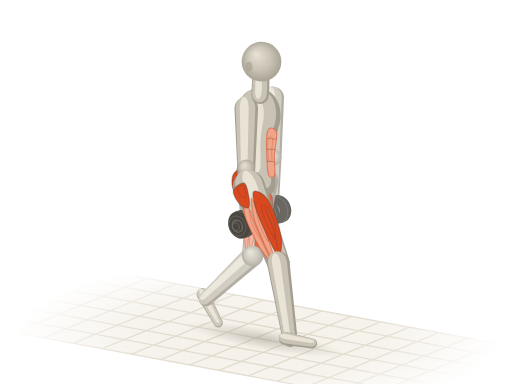
t = 0.00 s
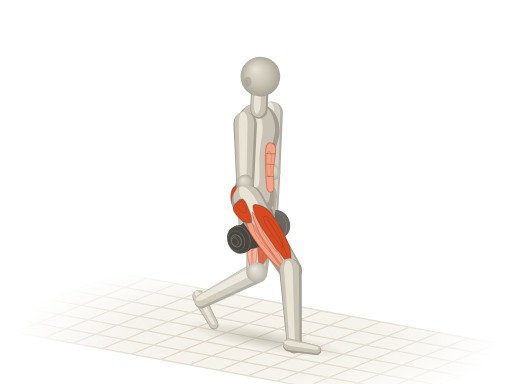
t = 0.52 s
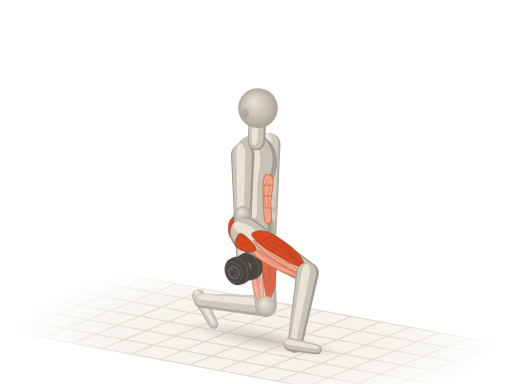
t = 0.98 s
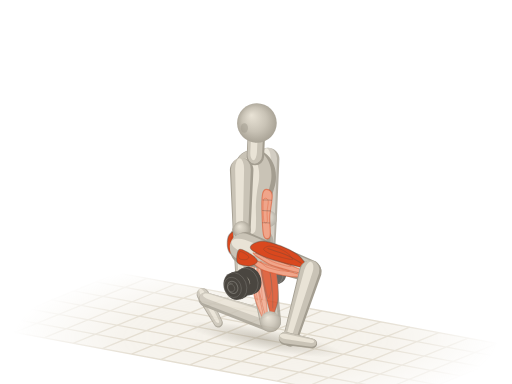
t = 1.50 s
t = 2.02 s: frame unchanged from t = 0.98 s, image omitted
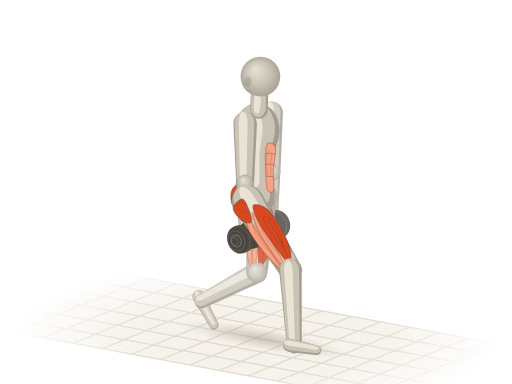
t = 2.48 s

The animated SVG that drew these frames (rendered in a browser with its animation timeline set to each time). Animation: 38 SMIL elements (animate=2,animateTransform=36); one cycle of 3.00 s, repeats indefinitely.

<svg xmlns="http://www.w3.org/2000/svg" viewBox="0 0 400 300"><title>哑铃分腿蹲 · Split Squat - DB</title><defs><radialGradient id="a1b-sph" cx=".5" cy=".5" r=".55" fx=".36" fy=".3"><stop offset="0" stop-color="#e9e3d6"/><stop offset=".55" stop-color="#c9c3b6"/><stop offset="1" stop-color="#a39d90"/></radialGradient><path id="a1bs0" d="M-9.4 1.1C-9.3 5.5 -8.9 11.9 -6.3 14.3C-3.7 16.7 1.4 15.5 6.3 15.4C11.2 15.3 17.8 13.8 23.1 13.8C28.3 13.7 33.2 14.2 37.7 14.9C42.3 15.5 46.5 17.3 50.3 17.6C54.2 17.9 57.6 17.5 60.8 16.5C63.9 15.5 66.9 13.8 69.2 11.6C71.4 9.4 73.5 6 74.4 3.3C75.3 0.6 75.3 -1.7 74.4 -4.4C73.5 -7.1 71.8 -11 69.2 -13.2C66.6 -15.4 62.9 -17.1 58.7 -17.6C54.5 -18.1 48.9 -16.6 44 -15.9C39.1 -15.3 34.2 -13.8 29.3 -13.8C24.5 -13.7 19.2 -14.7 14.7 -15.4C10.1 -16.1 5.8 -18.7 2.1 -18.2C-1.6 -17.6 -5.4 -15.3 -7.3 -12.1C-9.3 -8.9 -9.6 -3.3 -9.4 1.1Z"/><path id="a1bs3" d="M0 9.2L46.5 7A7 7 0 0 0 46.5 -7L0 -9.2A9.2 9.2 0 0 0 0 9.2Z"/><path id="a1bs4" d="M0 7L42 5.2A5.2 5.2 0 0 0 42 -5.2L0 -7A7 7 0 0 0 0 7Z"/><path id="a1bs5" d="M0 12.6L63.8 8.8A8.8 8.8 0 0 0 63.8 -8.8L0 -12.6A12.6 12.6 0 0 0 0 12.6Z"/><path id="a1bs10" d="M0 8.8L60.7 5.8A5.8 5.8 0 0 0 60.7 -5.8L0 -8.8A8.8 8.8 0 0 0 0 8.8Z"/><path id="a1bs11" d="M0 5.2L21.3 3.8A3.8 3.8 0 0 0 21.3 -3.8L0 -5.2A5.2 5.2 0 0 0 0 5.2Z"/><path id="a1bs12" d="M0 8.6L46.5 6.6A6.6 6.6 0 0 0 46.5 -6.6L0 -8.6A8.6 8.6 0 0 0 0 8.6Z"/><path id="a1bs13" d="M0 6.6L42.6 4.9A4.9 4.9 0 0 0 42.6 -4.9L0 -6.6A6.6 6.6 0 0 0 0 6.6Z"/><path id="a1bs14" d="M0 11.8L62.6 8.3A8.3 8.3 0 0 0 62.6 -8.3L0 -11.8A11.8 11.8 0 0 0 0 11.8Z"/><path id="a1bs19" d="M0 8.3L53.4 5.5A5.5 5.5 0 0 0 53.4 -5.5L0 -8.3A8.3 8.3 0 0 0 0 8.3Z"/><path id="a1bs20" d="M0 4.9L25.2 3.6A3.6 3.6 0 0 0 25.2 -3.6L0 -4.9A4.9 4.9 0 0 0 0 4.9Z"/><path id="a1bs21" d="M0 6.8L12.6 6.8A6.8 6.8 0 0 0 12.6 -6.8L0 -6.8A6.8 6.8 0 0 0 0 6.8Z"/><g id="a1bdb22"><ellipse cx="8.7" cy="-3.6" rx="3.1" ry="2.5" transform="rotate(67.8 8.7 -3.6)" fill="#4a4640"/><path d="M9.9 -0.7L8.8 -0.3L6.5 -6L7.6 -6.4Z" fill="#4a4640"/><ellipse cx="7.6" cy="-3.1" rx="3.1" ry="2.5" transform="rotate(67.8 7.6 -3.1)" fill="#4a4640" stroke="#fffdf8" stroke-opacity=".14" stroke-width=".7"/><ellipse cx="7.6" cy="-3.1" rx="8.1" ry="6.5" transform="rotate(67.8 7.6 -3.1)" fill="#4a4640"/><path d="M10.7 4.4L8.7 5.2L2.6 -9.8L4.5 -10.7Z" fill="#4a4640"/><ellipse cx="5.7" cy="-2.3" rx="8.1" ry="6.5" transform="rotate(67.8 5.7 -2.3)" fill="#4a4640" stroke="#fffdf8" stroke-opacity=".14" stroke-width=".7"/><ellipse cx="5.7" cy="-2.3" rx="4.9" ry="3.9" transform="rotate(67.8 5.7 -2.3)" fill="none" stroke="#fffdf8" stroke-opacity=".22" stroke-width=".8"/><ellipse cx="4.9" cy="-3.8" rx="2.3" ry="1.8" transform="rotate(67.8 4.9 -3.8)" fill="#fffdf8" fill-opacity=".16"/><ellipse cx="5.7" cy="-2.3" rx="11" ry="8.8" transform="rotate(67.8 5.7 -2.3)" fill="#4a4640"/><path d="M9.8 7.9L7.2 8.9L-1.1 -11.4L1.5 -12.5Z" fill="#4a4640"/><ellipse cx="3.1" cy="-1.3" rx="11" ry="8.8" transform="rotate(67.8 3.1 -1.3)" fill="#4a4640" stroke="#fffdf8" stroke-opacity=".14" stroke-width=".7"/><path d="M2.9 -3.5L-4.5 -0.5A2.2 2.2 0 0 0 -2.9 3.5L4.5 0.5A2.2 2.2 0 0 0 2.9 -3.5Z" fill="#4a4640"/><path d="M3.1 -2.9L-4.3 0.1A0.8 0.8 0 0 0 -3.7 1.5L3.6 -1.5A0.8 0.8 0 0 0 3.1 -2.9Z" fill="#fffdf8" fill-opacity=".22"/></g><g id="a1bdb23"><ellipse cx="-3.1" cy="1.3" rx="11" ry="8.8" transform="rotate(67.8 -3.1 1.3)" fill="#4a4640"/><path d="M1.1 11.4L-1.5 12.5L-9.8 -7.9L-7.2 -8.9Z" fill="#4a4640"/><ellipse cx="-5.7" cy="2.3" rx="11" ry="8.8" transform="rotate(67.8 -5.7 2.3)" fill="#4a4640" stroke="#fffdf8" stroke-opacity=".14" stroke-width=".7"/><ellipse cx="-5.7" cy="2.3" rx="8.1" ry="6.5" transform="rotate(67.8 -5.7 2.3)" fill="#4a4640"/><path d="M-2.6 9.8L-4.5 10.7L-10.7 -4.4L-8.7 -5.2Z" fill="#4a4640"/><ellipse cx="-7.6" cy="3.1" rx="8.1" ry="6.5" transform="rotate(67.8 -7.6 3.1)" fill="#4a4640" stroke="#fffdf8" stroke-opacity=".14" stroke-width=".7"/><ellipse cx="-7.6" cy="3.1" rx="4.9" ry="3.9" transform="rotate(67.8 -7.6 3.1)" fill="none" stroke="#fffdf8" stroke-opacity=".22" stroke-width=".8"/><ellipse cx="-8.4" cy="1.7" rx="2.3" ry="1.8" transform="rotate(67.8 -8.4 1.7)" fill="#fffdf8" fill-opacity=".16"/><ellipse cx="-7.6" cy="3.1" rx="3.1" ry="2.5" transform="rotate(67.8 -7.6 3.1)" fill="#4a4640"/><path d="M-6.5 6L-7.6 6.4L-9.9 0.7L-8.8 0.3Z" fill="#4a4640"/><ellipse cx="-8.7" cy="3.6" rx="3.1" ry="2.5" transform="rotate(67.8 -8.7 3.6)" fill="#4a4640" stroke="#fffdf8" stroke-opacity=".14" stroke-width=".7"/></g><radialGradient id="a1b-fade" gradientUnits="userSpaceOnUse" cx="200" cy="264" r="190" gradientTransform="translate(200 264) scale(1 .32) translate(-200 -264)"><stop offset="0" stop-color="#fff"/><stop offset=".55" stop-color="#fff" stop-opacity=".75"/><stop offset="1" stop-color="#fff" stop-opacity="0"/></radialGradient><mask id="a1b-gm" maskUnits="userSpaceOnUse" x="0" y="0" width="400" height="300"><rect width="400" height="300" fill="url(#a1b-fade)"/></mask><radialGradient id="a1b-shd"><stop offset="0" stop-color="#a39d90" stop-opacity=".5"/><stop offset=".55" stop-color="#a39d90" stop-opacity=".22"/><stop offset="1" stop-color="#a39d90" stop-opacity="0"/></radialGradient></defs><g mask="url(#a1b-gm)"><path d="M92.1 213.2L411.3 272.6L307.9 314.8L-11.3 255.4Z" fill="#efeadf" fill-opacity=".7"/><path d="M92.1 213.2L-11.3 255.4M114.9 217.5L11.5 259.7M137.7 221.7L34.3 263.9M160.5 225.9L57.1 268.2M183.3 230.2L79.9 272.4M206.1 234.4L102.7 276.6M228.9 238.6L125.5 280.9M251.7 242.9L148.3 285.1M274.5 247.1L171.1 289.4M297.3 251.4L193.9 293.6M320.1 255.6L216.7 297.8M342.9 259.8L239.5 302.1M365.7 264.1L262.3 306.3M388.5 268.3L285.1 310.5M411.3 272.6L307.9 314.8M92.1 213.2L411.3 272.6M74.9 220.3L394 279.6M57.6 227.3L376.8 286.6M40.4 234.3L359.6 293.7M23.2 241.4L342.4 300.7M6 248.4L325.1 307.7M-11.3 255.4L307.9 314.8" fill="none" stroke="#ddd5c5" stroke-width="1"/></g><g transform="rotate(10.5)"><ellipse fill="url(#a1b-shd)" cx="251.7" cy="223" rx="62.7" ry="8.4"><animate attributeName="cx" values="251.7;251.7;251.7;251.7;251.8;251.8;251.8;251.7;251.7;251.7;251.8;251.8;251.8;251.7;251.7;251.7;251.7" dur="3s" repeatCount="indefinite"/><animate attributeName="rx" values="62.7;63.2;64.7;66.6;67.7;66.8;64.9;63.3;62.7;63.3;64.9;66.8;67.7;66.6;64.7;63.2;62.7" dur="3s" repeatCount="indefinite"/></ellipse></g><g opacity=".82"><g transform="translate(158.5 230.1) rotate(61.5)"><animateTransform attributeName="transform" type="translate" values="158.5 230.1;158 230.4;156.5 231.1;154.7 231.9;153.7 231.9;154.5 231.3;156.4 230.6;157.9 230.2;158.5 230.1;157.9 230.2;156.4 230.6;154.5 231.3;153.7 231.9;154.7 231.9;156.5 231.1;158 230.4;158.5 230.1" dur="3s" repeatCount="indefinite"/><animateTransform attributeName="transform" type="rotate" values="61.5;61.5;61.5;61.5;61.5;61.5;61.5;61.5;61.5;61.5;61.5;61.5;61.5;61.5;61.5;61.5;61.5" additive="sum" dur="3s" repeatCount="indefinite"/><use href="#a1bs20" fill="#a39d90"/><use href="#a1bs20" fill="#c9c3b6" transform="matrix(0.98 0 0 0.84 -0.4 0)"/><use href="#a1bs20" fill="#e9e3d6" transform="matrix(0.9 0 0 0.38 -0.6 -0.1)"/></g><g transform="translate(197.4 199.8) rotate(137.1) scale(0.94 1)"><animateTransform attributeName="transform" type="translate" values="197.4 199.8;197.8 201.3;199 206.3;201.3 215;204.3 226.2;207.3 237.2;209.5 245.2;210.8 249.7;211.2 251;210.8 249.7;209.5 245.2;207.3 237.2;204.3 226.2;201.3 215;199 206.3;197.8 201.3;197.4 199.8" dur="3s" repeatCount="indefinite"/><animateTransform attributeName="transform" type="rotate" values="137.1;138.8;144.6;155;168.9;182.3;191.9;197.1;198.6;197.1;191.9;182.3;168.9;155;144.6;138.8;137.1" additive="sum" dur="3s" repeatCount="indefinite"/><animateTransform attributeName="transform" type="scale" values="0.94 1;0.94 1;0.93 1;0.92 1;0.93 1;0.95 1;0.98 1;0.99 1;1 1;0.99 1;0.98 1;0.95 1;0.93 1;0.92 1;0.93 1;0.94 1;0.94 1" additive="sum" dur="3s" repeatCount="indefinite"/><use href="#a1bs19" fill="#a39d90"/><use href="#a1bs19" fill="#c9c3b6" transform="matrix(0.98 0 0 0.84 0.8 1.1)"/><use href="#a1bs19" fill="#e9e3d6" transform="matrix(0.9 0 0 0.38 3.4 2.9)"/></g><g transform="translate(213.3 122.9) rotate(90.8)"><animateTransform attributeName="transform" type="translate" values="213.3 122.9;213.2 124.2;212.9 128.6;212.3 136.5;211.5 146.9;210.7 157.3;210.1 165.1;209.8 169.5;209.7 170.8;209.8 169.5;210.1 165.1;210.7 157.3;211.5 146.9;212.3 136.5;212.9 128.6;213.2 124.2;213.3 122.9" dur="3s" repeatCount="indefinite"/><animateTransform attributeName="transform" type="rotate" values="90.8;90.8;90.8;90.8;90.8;90.8;90.8;90.8;90.8;90.8;90.8;90.8;90.8;90.8;90.8;90.8;90.8" additive="sum" dur="3s" repeatCount="indefinite"/><use href="#a1bs13" fill="#a39d90"/><use href="#a1bs13" fill="#c9c3b6" transform="matrix(0.98 0 0 0.84 -0.4 0.4)"/><use href="#a1bs13" fill="#e9e3d6" transform="matrix(0.9 0 0 0.38 -0.1 1.2)"/></g><g transform="translate(212.7 165.4)"><animateTransform attributeName="transform" type="translate" values="212.7 165.4;212.6 166.8;212.3 171.2;211.7 179;210.9 189.4;210.1 199.8;209.5 207.6;209.2 212.1;209.1 213.4;209.2 212.1;209.5 207.6;210.1 199.8;210.9 189.4;211.7 179;212.3 171.2;212.6 166.8;212.7 165.4" dur="3s" repeatCount="indefinite"/><use href="#a1bdb22"/><circle r="6" fill="url(#a1b-sph)"/><use href="#a1bdb23"/></g><g transform="translate(213.3 76.4) rotate(90)"><animateTransform attributeName="transform" type="translate" values="213.3 76.4;213.2 77.7;212.9 82.1;212.3 90;211.5 100.3;210.7 110.7;210.1 118.6;209.8 123;209.7 124.3;209.8 123;210.1 118.6;210.7 110.7;211.5 100.3;212.3 90;212.9 82.1;213.2 77.7;213.3 76.4" dur="3s" repeatCount="indefinite"/><animateTransform attributeName="transform" type="rotate" values="90;90;90;90;90;90;90;90;90;90;90;90;90;90;90;90;90" additive="sum" dur="3s" repeatCount="indefinite"/><use href="#a1bs12" fill="#a39d90"/><use href="#a1bs12" fill="#c9c3b6" transform="matrix(0.98 0 0 0.84 -0.6 0.5)"/><use href="#a1bs12" fill="#e9e3d6" transform="matrix(0.9 0 0 0.38 -0.7 1.5)"/></g><g transform="translate(213.3 122.9)"><animateTransform attributeName="transform" type="translate" values="213.3 122.9;213.2 124.2;212.9 128.6;212.3 136.5;211.5 146.9;210.7 157.3;210.1 165.1;209.8 169.5;209.7 170.8;209.8 169.5;210.1 165.1;210.7 157.3;211.5 146.9;212.3 136.5;212.9 128.6;213.2 124.2;213.3 122.9" dur="3s" repeatCount="indefinite"/><circle r="6.4" fill="url(#a1b-sph)"/></g><g transform="translate(205.5 141.2) rotate(97.9) scale(0.95 1)"><animateTransform attributeName="transform" type="translate" values="205.5 141.2;205.4 142.5;205.1 147;204.5 154.8;203.7 165.2;202.9 175.6;202.3 183.4;202 187.8;201.9 189.2;202 187.8;202.3 183.4;202.9 175.6;203.7 165.2;204.5 154.8;205.1 147;205.4 142.5;205.5 141.2" dur="3s" repeatCount="indefinite"/><animateTransform attributeName="transform" type="rotate" values="97.9;97.4;95.8;93.1;89.5;85.9;83.3;81.9;81.4;81.9;83.3;85.9;89.5;93.1;95.8;97.4;97.9" additive="sum" dur="3s" repeatCount="indefinite"/><animateTransform attributeName="transform" type="scale" values="0.95 1;0.95 1;0.95 1;0.96 1;0.98 1;0.99 1;1 1;1 1;1 1;1 1;1 1;0.99 1;0.98 1;0.96 1;0.95 1;0.95 1;0.95 1" additive="sum" dur="3s" repeatCount="indefinite"/><use href="#a1bs14" fill="#a39d90"/><use href="#a1bs14" fill="#c9c3b6" transform="matrix(0.98 0 0 0.84 -0.8 0.7)"/><use href="#a1bs14" fill="#e9e3d6" transform="matrix(0.9 0 0 0.38 -0.8 2)"/><path id="a1bm15" d="M6.3 5.7C5.4 6.4 14.2 9.9 20 10.5C25.9 11.1 35.4 10.1 41.3 9.5C47.1 8.9 52 7.6 55 6.8C58.1 6 61.3 4.9 59.4 4.6C57.6 4.4 49.5 5.2 43.8 5.4C38.1 5.7 31.3 6.2 25 6.2C18.8 6.3 7.1 5 6.3 5.7Z" fill="#f0a58a" stroke="#d9481f" stroke-opacity=".5" stroke-width=".9" stroke-linejoin="round"/><use href="#a1bm15" fill="#fffdf8" fill-opacity=".3" stroke="none" transform="matrix(0.5 0 0 0.5 14.8 5.1)"/><path id="a1bm16" d="M8.8 1.4C8.8 2.1 19.2 4.4 25 5C30.9 5.6 38.6 4.9 43.8 4.7C49 4.4 53.9 3.9 56.3 3.5C58.7 3 60.3 2.2 58.2 1.7C56.1 1.3 49.3 0.9 43.8 0.7C38.3 0.6 30.9 0.4 25 0.5C19.2 0.6 8.8 0.6 8.8 1.4Z" fill="#f0a58a" stroke="#d9481f" stroke-opacity=".5" stroke-width=".9" stroke-linejoin="round"/><use href="#a1bm16" fill="#fffdf8" fill-opacity=".3" stroke="none" transform="matrix(0.5 0 0 0.5 15.5 2.8)"/><path id="a1bm17" d="M5 -1.7C4 -3.4 8.3 -7.5 12.5 -8.9C16.7 -10.3 24.4 -10.4 30 -10.3C35.7 -10.3 42.1 -9.4 46.3 -8.5C50.5 -7.5 52.8 -5.9 55 -4.8C57.3 -3.7 60.3 -2.6 60.1 -1.9C59.8 -1.1 57.6 -1 53.8 -0.5C50 -0.1 43.4 0.5 37.5 0.8C31.7 1.1 24.2 1.7 18.8 1.3C13.3 0.9 6 0 5 -1.7Z" fill="#d9481f" stroke="#4a4640" stroke-opacity=".38" stroke-width=".9" stroke-linejoin="round"/><use href="#a1bm17" fill="#fffdf8" fill-opacity=".3" stroke="none" transform="matrix(0.5 0 0 0.5 14.6 -0.3)"/><path d="M20 -5.4C22.9 -5.3 32.1 -5.7 37.5 -5.3C43 -5 50 -3.7 52.5 -3.4" fill="none" stroke="#4a4640" stroke-opacity=".3" stroke-width=".8" stroke-linecap="round"/><path id="a1bm18" d="M-3.8 2.4C-5.2 3.9 -3.5 10.4 -1.3 11.8C1 13.3 7.3 12 10 11C12.7 10.1 15.4 7.4 15 6C14.6 4.7 10.6 3.5 7.5 2.9C4.4 2.2 -2.3 0.9 -3.8 2.4Z" fill="#d9481f" stroke="#4a4640" stroke-opacity=".38" stroke-width=".9" stroke-linejoin="round"/><use href="#a1bm18" fill="#fffdf8" fill-opacity=".3" stroke="none" transform="matrix(0.5 0 0 0.5 -0.4 5)"/></g><g transform="translate(197.4 199.8)"><animateTransform attributeName="transform" type="translate" values="197.4 199.8;197.8 201.3;199 206.3;201.3 215;204.3 226.2;207.3 237.2;209.5 245.2;210.8 249.7;211.2 251;210.8 249.7;209.5 245.2;207.3 237.2;204.3 226.2;201.3 215;199 206.3;197.8 201.3;197.4 199.8" dur="3s" repeatCount="indefinite"/><circle r="7.9" fill="url(#a1b-sph)"/></g></g><g transform="translate(200 143.5) rotate(-87.4) scale(1 0.95)"><animateTransform attributeName="transform" type="translate" values="200 143.5;199.9 144.8;199.6 149.2;199 157.1;198.2 167.4;197.4 177.8;196.8 185.7;196.5 190.1;196.4 191.4;196.5 190.1;196.8 185.7;197.4 177.8;198.2 167.4;199 157.1;199.6 149.2;199.9 144.8;200 143.5" dur="3s" repeatCount="indefinite"/><animateTransform attributeName="transform" type="rotate" values="-87.4;-87.4;-87.4;-87.4;-87.4;-87.4;-87.4;-87.4;-87.4;-87.4;-87.4;-87.4;-87.4;-87.4;-87.4;-87.4;-87.4" additive="sum" dur="3s" repeatCount="indefinite"/><animateTransform attributeName="transform" type="scale" values="1 0.95;1 0.95;1 0.95;1 0.95;1 0.95;1 0.95;1 0.95;1 0.95;1 0.95;1 0.95;1 0.95;1 0.95;1 0.95;1 0.95;1 0.95;1 0.95;1 0.95" additive="sum" dur="3s" repeatCount="indefinite"/><use href="#a1bs0" fill="#a39d90"/><use href="#a1bs0" fill="#c9c3b6" transform="matrix(0.94 0 0 0.86 4.2 -1.3)"/><use href="#a1bs0" fill="#e9e3d6" transform="matrix(0.72 0 0 0.42 15 -3.6)"/><path id="a1bm1" d="M7.3 9.9C4.7 11.1 4.7 14.3 7.3 15C10 15.7 17.6 14 23.1 14.1C28.5 14.1 36.3 15.8 39.8 15.2C43.3 14.6 44 11.8 44 10.5C44 9.1 43.3 7.6 39.8 7.2C36.3 6.7 28.5 7.2 23.1 7.7C17.6 8.2 10 8.7 7.3 9.9Z" fill="#f0a58a" stroke="#d9481f" stroke-opacity=".5" stroke-width=".9" stroke-linejoin="round"/><use href="#a1bm1" fill="#fffdf8" fill-opacity=".3" stroke="none" transform="matrix(0.5 0 0 0.5 15 4.6)"/><path d="M17.8 8.3C17.8 9.3 17.8 13.3 17.8 14.3" fill="none" stroke="#4a4640" stroke-opacity=".3" stroke-width=".8" stroke-linecap="round"/><path d="M27.3 7.9C27.3 9 27.3 13.2 27.3 14.3" fill="none" stroke="#4a4640" stroke-opacity=".3" stroke-width=".8" stroke-linecap="round"/><path d="M35.6 7.7C35.6 8.9 35.6 13.7 35.6 14.9" fill="none" stroke="#4a4640" stroke-opacity=".3" stroke-width=".8" stroke-linecap="round"/><path id="a1bm2" d="M11.5 -9.9C11.9 -12 9.6 -16.9 7.3 -18.5C5.1 -20.1 0.5 -20 -2.1 -19.6C-4.7 -19.2 -7 -17.7 -8.4 -15.9C-9.8 -14.2 -11.2 -10.6 -10.5 -8.8C-9.8 -7 -6.8 -5.4 -4.2 -4.9C-1.6 -4.5 2.6 -5.2 5.2 -6.1C7.9 -6.9 11.2 -7.8 11.5 -9.9Z" fill="#d9481f" stroke="#4a4640" stroke-opacity=".38" stroke-width=".9" stroke-linejoin="round"/><use href="#a1bm2" fill="#fffdf8" fill-opacity=".3" stroke="none" transform="matrix(0.5 0 0 0.5 1.8 -7)"/><path d="M-9.4 -9.9C-8.7 -9.2 -7 -6.4 -5.2 -5.5C-3.5 -4.6 0 -4.6 1 -4.4" fill="none" stroke="#4a4640" stroke-opacity=".3" stroke-width=".8" stroke-linecap="round"/></g><g transform="translate(203.2 74.4) rotate(-87.4)"><animateTransform attributeName="transform" type="translate" values="203.2 74.4;203 75.7;202.7 80.1;202.1 87.9;201.3 98.3;200.5 108.7;199.9 116.6;199.6 121;199.5 122.3;199.6 121;199.9 116.6;200.5 108.7;201.3 98.3;202.1 87.9;202.7 80.1;203 75.7;203.2 74.4" dur="3s" repeatCount="indefinite"/><animateTransform attributeName="transform" type="rotate" values="-87.4;-87.4;-87.4;-87.4;-87.4;-87.4;-87.4;-87.4;-87.4;-87.4;-87.4;-87.4;-87.4;-87.4;-87.4;-87.4;-87.4" additive="sum" dur="3s" repeatCount="indefinite"/><use href="#a1bs21" fill="#a39d90"/><use href="#a1bs21" fill="#c9c3b6" transform="matrix(0.98 0 0 0.84 1.1 -0.5)"/><use href="#a1bs21" fill="#e9e3d6" transform="matrix(0.9 0 0 0.38 3.2 -1.5)"/></g><g transform="translate(204.3 48.2)"><animateTransform attributeName="transform" type="translate" values="204.3 48.2;204.2 49.5;203.9 53.9;203.3 61.8;202.5 72.2;201.7 82.5;201.1 90.4;200.8 94.8;200.7 96.1;200.8 94.8;201.1 90.4;201.7 82.5;202.5 72.2;203.3 61.8;203.9 53.9;204.2 49.5;204.3 48.2" dur="3s" repeatCount="indefinite"/><circle r="15.5" fill="url(#a1b-sph)"/><ellipse cx="-9.8" cy="3.9" rx="2.8" ry="3.8" fill="#a39d90" fill-opacity=".55"/></g><g transform="translate(192.4 131.4) rotate(89.2)"><animateTransform attributeName="transform" type="translate" values="192.4 131.4;192.3 132.8;192 137.2;191.4 145;190.6 155.4;189.8 165.8;189.2 173.6;188.9 178.1;188.8 179.4;188.9 178.1;189.2 173.6;189.8 165.8;190.6 155.4;191.4 145;192 137.2;192.3 132.8;192.4 131.4" dur="3s" repeatCount="indefinite"/><animateTransform attributeName="transform" type="rotate" values="89.2;89.2;89.2;89.2;89.2;89.2;89.2;89.2;89.2;89.2;89.2;89.2;89.2;89.2;89.2;89.2;89.2" additive="sum" dur="3s" repeatCount="indefinite"/><use href="#a1bs4" fill="#a39d90"/><use href="#a1bs4" fill="#c9c3b6" transform="matrix(0.98 0 0 0.84 -0.5 0.4)"/><use href="#a1bs4" fill="#e9e3d6" transform="matrix(0.9 0 0 0.38 -0.3 1.2)"/></g><g transform="translate(193 173.5)"><animateTransform attributeName="transform" type="translate" values="193 173.5;192.9 174.8;192.6 179.2;192 187.1;191.2 197.5;190.4 207.8;189.8 215.7;189.5 220.1;189.4 221.4;189.5 220.1;189.8 215.7;190.4 207.8;191.2 197.5;192 187.1;192.6 179.2;192.9 174.8;193 173.5" dur="3s" repeatCount="indefinite"/><use href="#a1bdb22"/><circle r="6" fill="url(#a1b-sph)"/><use href="#a1bdb23"/></g><g transform="translate(192.4 84.9) rotate(90)"><animateTransform attributeName="transform" type="translate" values="192.4 84.9;192.3 86.2;192 90.7;191.4 98.5;190.6 108.9;189.8 119.3;189.2 127.1;188.9 131.5;188.8 132.9;188.9 131.5;189.2 127.1;189.8 119.3;190.6 108.9;191.4 98.5;192 90.7;192.3 86.2;192.4 84.9" dur="3s" repeatCount="indefinite"/><animateTransform attributeName="transform" type="rotate" values="90;90;90;90;90;90;90;90;90;90;90;90;90;90;90;90;90" additive="sum" dur="3s" repeatCount="indefinite"/><use href="#a1bs3" fill="#a39d90"/><use href="#a1bs3" fill="#c9c3b6" transform="matrix(0.98 0 0 0.84 -0.7 0.6)"/><use href="#a1bs3" fill="#e9e3d6" transform="matrix(0.9 0 0 0.38 -0.9 1.6)"/></g><g transform="translate(192.4 131.4)"><animateTransform attributeName="transform" type="translate" values="192.4 131.4;192.3 132.8;192 137.2;191.4 145;190.6 155.4;189.8 165.8;189.2 173.6;188.9 178.1;188.8 179.4;188.9 178.1;189.2 173.6;189.8 165.8;190.6 155.4;191.4 145;192 137.2;192.3 132.8;192.4 131.4" dur="3s" repeatCount="indefinite"/><circle r="6.8" fill="url(#a1b-sph)"/></g><g transform="translate(194.5 145.7) rotate(68.9) scale(1 1)"><animateTransform attributeName="transform" type="translate" values="194.5 145.7;194.4 147.1;194 151.5;193.4 159.3;192.6 169.7;191.9 180.1;191.3 187.9;190.9 192.3;190.8 193.7;190.9 192.3;191.3 187.9;191.9 180.1;192.6 169.7;193.4 159.3;194 151.5;194.4 147.1;194.5 145.7" dur="3s" repeatCount="indefinite"/><animateTransform attributeName="transform" type="rotate" values="68.9;67.7;63.6;56.2;46.1;35.2;26.3;21;19.4;21;26.3;35.2;46.1;56.2;63.6;67.7;68.9" additive="sum" dur="3s" repeatCount="indefinite"/><animateTransform attributeName="transform" type="scale" values="1 1;1 1;1 1;0.99 1;0.96 1;0.92 1;0.89 1;0.87 1;0.86 1;0.87 1;0.89 1;0.92 1;0.96 1;0.99 1;1 1;1 1;1 1" additive="sum" dur="3s" repeatCount="indefinite"/><use href="#a1bs5" fill="#a39d90"/><use href="#a1bs5" fill="#c9c3b6" transform="matrix(0.98 0 0 0.84 -1 -0.5)"/><use href="#a1bs5" fill="#e9e3d6" transform="matrix(0.9 0 0 0.38 -1.3 -1.4)"/><path id="a1bm6" d="M6.4 6.1C5.5 6.9 14.5 10.5 20.4 11.2C26.4 11.8 36.2 10.7 42.1 10.1C48.1 9.4 53.1 8.1 56.2 7.2C59.2 6.4 62.5 5.2 60.6 4.9C58.7 4.7 50.5 5.5 44.7 5.8C38.8 6 31.9 6.6 25.5 6.6C19.1 6.7 7.2 5.4 6.4 6.1Z" fill="#f0a58a" stroke="#d9481f" stroke-opacity=".5" stroke-width=".9" stroke-linejoin="round"/><use href="#a1bm6" fill="#fffdf8" fill-opacity=".3" stroke="none" transform="matrix(0.5 0 0 0.5 14.7 2.6)"/><path id="a1bm7" d="M8.9 1.4C8.9 2.2 19.6 4.7 25.5 5.3C31.5 5.9 39.3 5.2 44.7 5C50 4.7 55 4.2 57.4 3.7C59.9 3.1 61.5 2.3 59.3 1.8C57.2 1.3 50.3 1 44.7 0.8C39 0.6 31.5 0.4 25.5 0.6C19.6 0.7 8.9 0.7 8.9 1.4Z" fill="#f0a58a" stroke="#d9481f" stroke-opacity=".5" stroke-width=".9" stroke-linejoin="round"/><use href="#a1bm7" fill="#fffdf8" fill-opacity=".3" stroke="none" transform="matrix(0.5 0 0 0.5 15.4 0.2)"/><path id="a1bm8" d="M5.1 -1.8C4 -3.7 8.5 -7.9 12.8 -9.5C17 -11 24.9 -11.1 30.6 -11C36.4 -10.9 43 -10 47.2 -9C51.5 -8 53.8 -6.3 56.2 -5.1C58.5 -3.9 61.5 -2.7 61.3 -2C61 -1.2 58.7 -1 54.9 -0.6C51 -0.1 44.2 0.5 38.3 0.8C32.3 1.1 24.7 1.8 19.1 1.4C13.6 0.9 6.2 0 5.1 -1.8Z" fill="#d9481f" stroke="#4a4640" stroke-opacity=".38" stroke-width=".9" stroke-linejoin="round"/><use href="#a1bm8" fill="#fffdf8" fill-opacity=".3" stroke="none" transform="matrix(0.5 0 0 0.5 14.5 -3.1)"/><path d="M20.4 -5.7C23.4 -5.7 32.8 -6 38.3 -5.7C43.8 -5.3 51 -3.9 53.6 -3.6" fill="none" stroke="#4a4640" stroke-opacity=".3" stroke-width=".8" stroke-linecap="round"/><path id="a1bm9" d="M-3.8 2.5C-5.3 4.1 -3.6 11.1 -1.3 12.6C1.1 14.1 7.4 12.8 10.2 11.8C13 10.7 15.7 7.9 15.3 6.4C14.9 5 10.8 3.7 7.7 3C4.5 2.4 -2.3 0.9 -3.8 2.5Z" fill="#d9481f" stroke="#4a4640" stroke-opacity=".38" stroke-width=".9" stroke-linejoin="round"/><use href="#a1bm9" fill="#fffdf8" fill-opacity=".3" stroke="none" transform="matrix(0.5 0 0 0.5 -0.8 2.6)"/></g><g transform="translate(217.4 205.3)"><animateTransform attributeName="transform" type="translate" values="217.4 205.3;218.6 206.1;222.3 208.5;228.4 211.6;235 213.7;239.7 213.9;241.9 213;242.5 212.2;242.6 211.9;242.5 212.2;241.9 213;239.7 213.9;235 213.7;228.4 211.6;222.3 208.5;218.6 206.1;217.4 205.3" dur="3s" repeatCount="indefinite"/><circle r="8.4" fill="url(#a1b-sph)"/></g><g transform="translate(217.4 205.3) rotate(81.2) scale(1 1)"><animateTransform attributeName="transform" type="translate" values="217.4 205.3;218.6 206.1;222.3 208.5;228.4 211.6;235 213.7;239.7 213.9;241.9 213;242.5 212.2;242.6 211.9;242.5 212.2;241.9 213;239.7 213.9;235 213.7;228.4 211.6;222.3 208.5;218.6 206.1;217.4 205.3" dur="3s" repeatCount="indefinite"/><animateTransform attributeName="transform" type="rotate" values="81.2;81.9;84.1;88;93.4;99;103.3;105.9;106.6;105.9;103.3;99;93.4;88;84.1;81.9;81.2" additive="sum" dur="3s" repeatCount="indefinite"/><animateTransform attributeName="transform" type="scale" values="1 1;1 1;0.99 1;0.98 1;0.96 1;0.95 1;0.93 1;0.92 1;0.92 1;0.92 1;0.93 1;0.95 1;0.96 1;0.98 1;0.99 1;1 1;1 1" additive="sum" dur="3s" repeatCount="indefinite"/><use href="#a1bs10" fill="#a39d90"/><use href="#a1bs10" fill="#c9c3b6" transform="matrix(0.98 0 0 0.84 -0.4 0.6)"/><use href="#a1bs10" fill="#e9e3d6" transform="matrix(0.9 0 0 0.38 0.2 1.6)"/></g><g transform="translate(223 264.5) rotate(10.5)"><animateTransform attributeName="transform" type="translate" values="223 264.5;223.5 265.4;224.9 267.7;226.8 270.4;227.9 271.4;227.2 269.8;225.2 267.2;223.6 265.2;223 264.5;223.6 265.2;225.2 267.2;227.2 269.8;227.9 271.4;226.8 270.4;224.9 267.7;223.5 265.4;223 264.5" dur="3s" repeatCount="indefinite"/><animateTransform attributeName="transform" type="rotate" values="10.5;10.5;10.5;10.5;10.5;10.5;10.5;10.5;10.5;10.5;10.5;10.5;10.5;10.5;10.5;10.5;10.5" additive="sum" dur="3s" repeatCount="indefinite"/><use href="#a1bs11" fill="#a39d90"/><use href="#a1bs11" fill="#c9c3b6" transform="matrix(0.98 0 0 0.84 -0.2 -0.6)"/><use href="#a1bs11" fill="#e9e3d6" transform="matrix(0.9 0 0 0.38 -0.1 -1.6)"/></g></svg>
